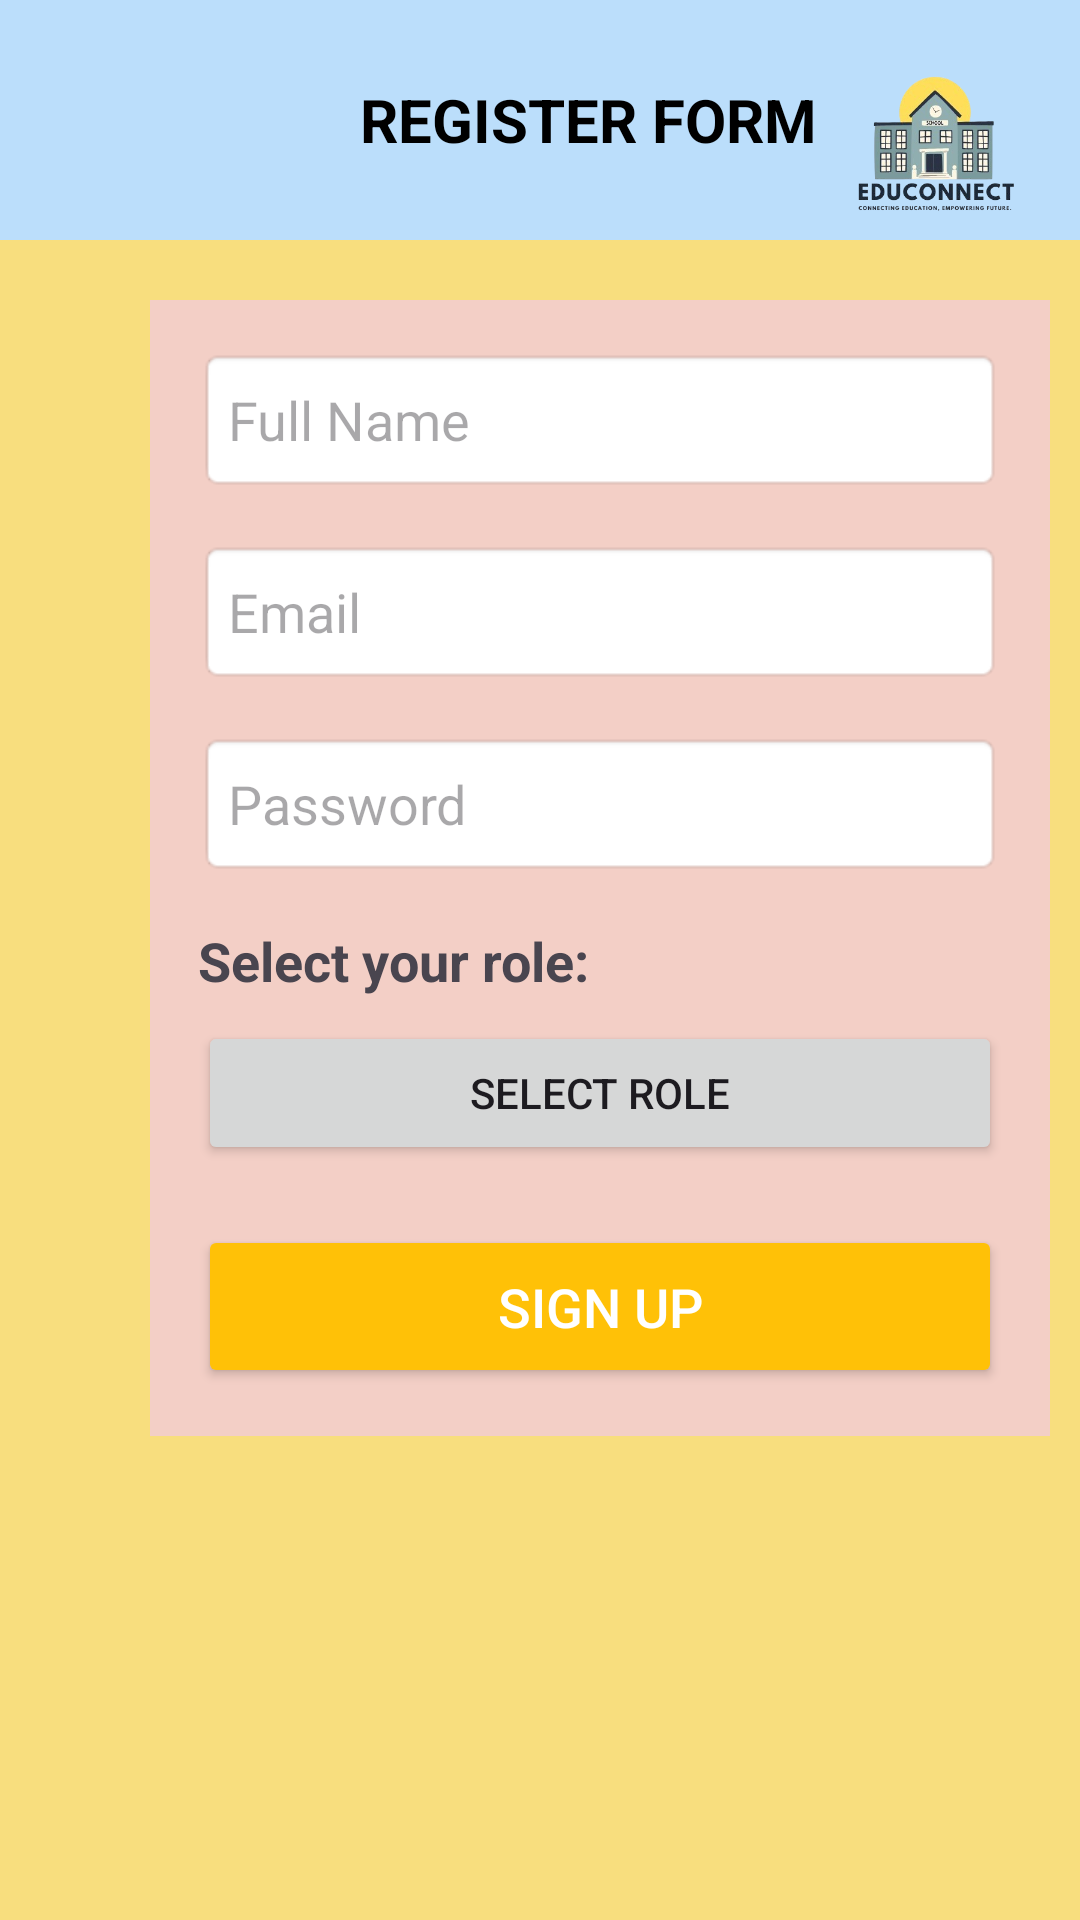

Here is an Android app screen rendered from its layout file. Give the layout XML and the strings, colors and styles it references.
<!-- AndroidManifest.xml: application theme Theme.SchoolManagement -->
<!-- res/layout/register.xml -->
<LinearLayout android:layout_width="match_parent"
    android:layout_height="match_parent"
    xmlns:tools="http://schemas.android.com/tools"
    android:orientation="vertical"
    android:background="#F8DE7E"
    xmlns:android="http://schemas.android.com/apk/res/android">

    <androidx.appcompat.widget.Toolbar
        android:id="@+id/toolbar"
        android:layout_width="match_parent"
        android:layout_height="80dp"
        android:background="#BBDEFB"
        android:elevation="3dp"
        android:gravity="end"
        android:theme="@style/ThemeOverlay.AppCompat.Dark.ActionBar">

        <TextView
            android:id="@+id/toolbar_title"
            android:layout_width="wrap_content"
            android:layout_height="wrap_content"
            android:text="REGISTER FORM"
            android:layout_marginStart="120dp"
            android:textColor="@android:color/black"
            android:textSize="20sp"
            android:textStyle="bold" />

        <ImageView
            android:id="@+id/logo"
            android:layout_width="100dp"
            android:layout_height="100dp"
            android:layout_gravity="end"
            android:layout_marginStart="16dp"
            android:src="@drawable/edu_logo" />
    </androidx.appcompat.widget.Toolbar>


    <LinearLayout
        android:layout_width="300dp"
        android:layout_height="wrap_content"
        android:layout_marginTop="20dp"
        android:layout_marginStart="50dp"
        android:background="#F3CFC6"
        android:orientation="vertical"
        android:padding="16dp">

        <EditText
            android:id="@+id/editTextName"
            android:layout_width="match_parent"
            android:layout_height="wrap_content"
            android:background="@android:drawable/editbox_background_normal"
            android:hint="Full Name"
            android:inputType="textPersonName"
            android:minHeight="48dp"
            android:padding="10dp" />

        <EditText
            android:id="@+id/editTextEmail"
            android:layout_width="match_parent"
            android:layout_height="wrap_content"
            android:layout_marginTop="16dp"
            android:background="@android:drawable/editbox_background_normal"
            android:hint="Email"
            android:inputType="textEmailAddress"
            android:minHeight="48dp"
            android:padding="10dp" />

        <EditText
            android:id="@+id/editTextPassword"
            android:layout_width="match_parent"
            android:layout_height="wrap_content"
            android:layout_marginTop="16dp"
            android:background="@android:drawable/editbox_background_normal"
            android:hint="Password"
            android:inputType="textPassword"
            android:minHeight="48dp"
            android:padding="10dp" />

        <TextView
            android:layout_width="wrap_content"
            android:layout_height="wrap_content"
            android:text="Select your role:"
            android:textSize="18sp"
            android:textStyle="bold"
            android:layout_marginTop="16dp" />


        <Button
            android:id="@+id/buttonRole"
            android:layout_width="match_parent"
            android:layout_height="wrap_content"
            android:layout_marginTop="8dp"
            android:text="Select Role"
            android:minHeight="48dp"
            android:padding="10dp" />

        <Button
            android:id="@+id/buttonSignUp"
            android:layout_width="match_parent"
            android:layout_height="wrap_content"
            android:layout_marginTop="20dp"
            android:backgroundTint="#FFC107"
            android:text="Sign Up"
            android:textColor="#FFFFFF"
            android:textSize="18sp"
            android:padding="15dp" />
    </LinearLayout>

</LinearLayout>
<!-- resources referenced by this layout -->
<resources>
  <!-- drawable edu_logo: png bitmap (drawable, 92612 bytes) -->
  <style name="Theme.SchoolManagement" parent="Base.Theme.SchoolManagement" />
  <style name="Base.Theme.SchoolManagement" parent="Theme.Material3.DayNight.NoActionBar">
          
  
          <item name="colorControlNormal">#FF000000</item> 
      </style>
</resources>
